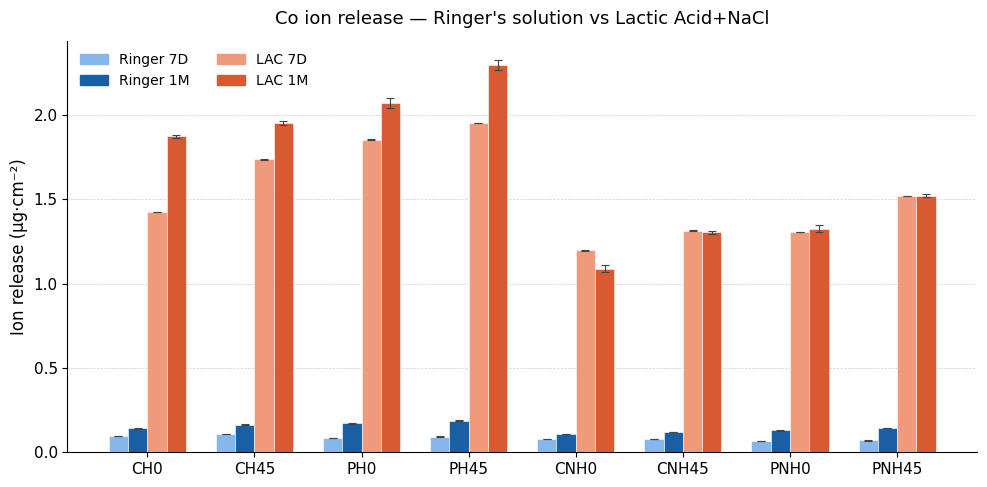
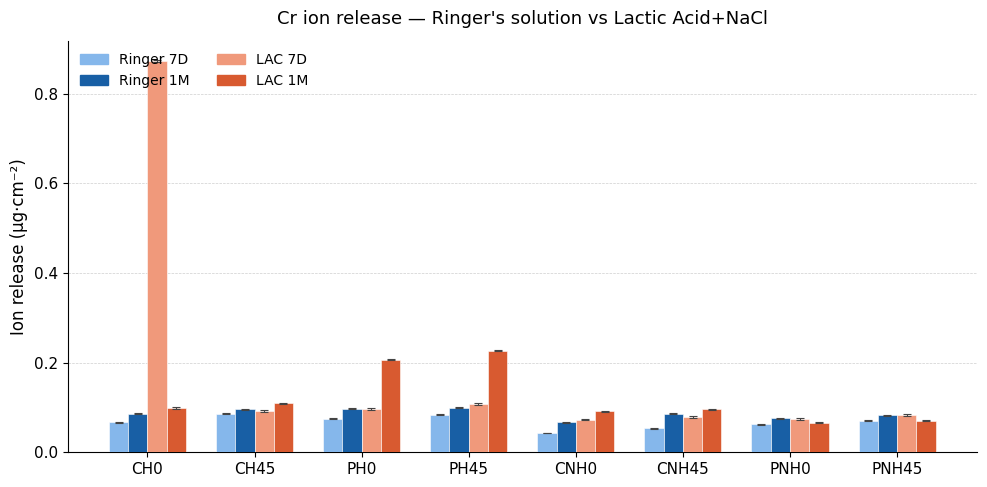
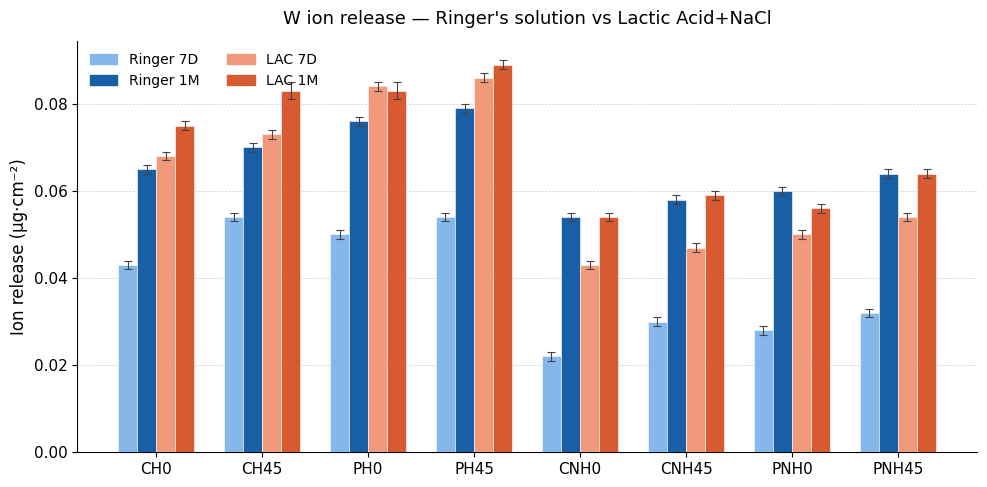
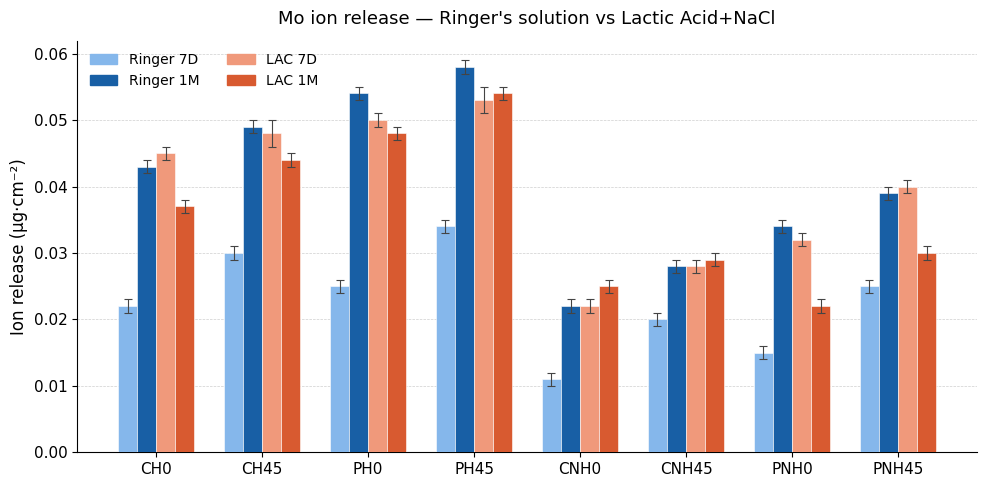
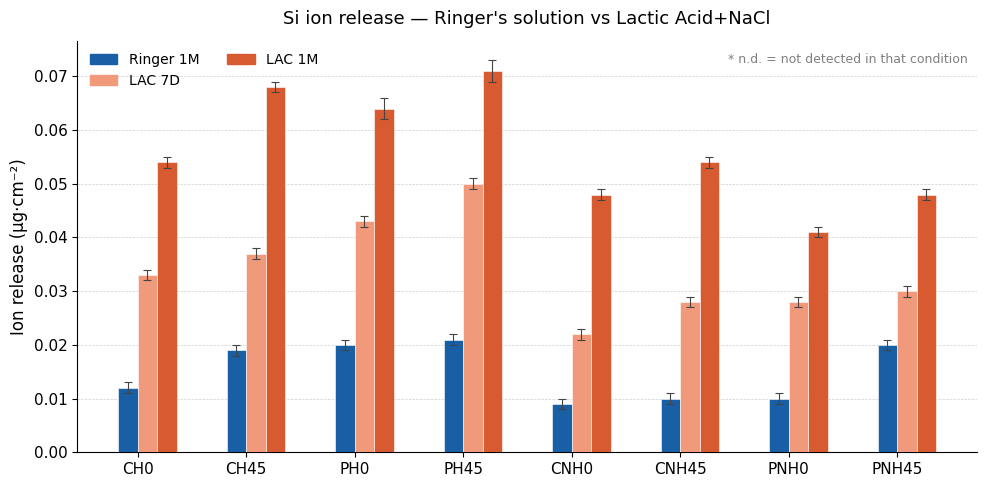
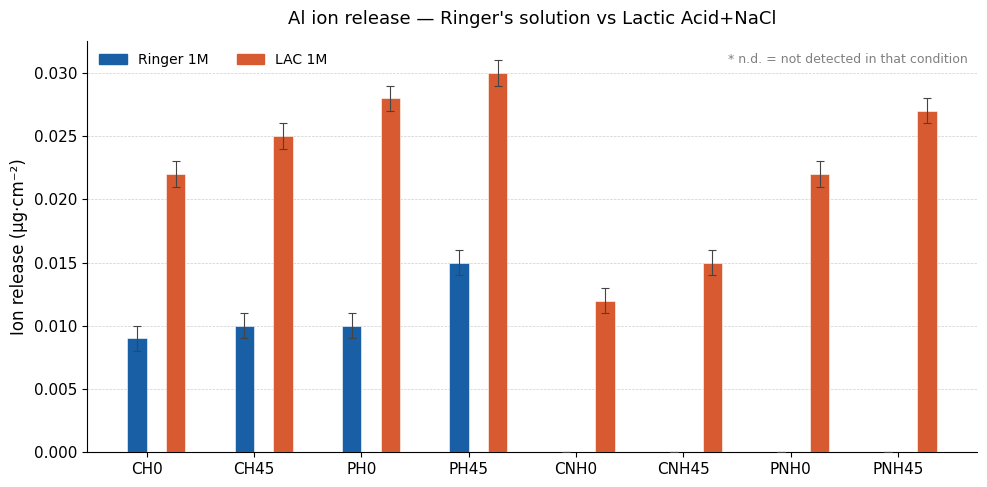

The matplotlib source for these figures, in order:
import matplotlib.pyplot as plt
import matplotlib.patches as mpatches
import numpy as np

# ── Data (μg·cm⁻², converted from ppm × 10 mL / 10.2 cm²) ──────────────────

samples = ['CH0', 'CH45', 'PH0', 'PH45', 'CNH0', 'CNH45', 'PNH0', 'PNH45']

data = {
    'Co': {
        'Ringer 7D': ([0.097, 0.110, 0.086, 0.093, 0.077, 0.080, 0.068, 0.070],
                      [0.001]*8),
        'Ringer 1M': ([0.142, 0.164, 0.172, 0.187, 0.109, 0.120, 0.130, 0.142],
                      [0.002, 0.002, 0.002, 0.002, 0.001, 0.001, 0.001, 0.001]),
        'LAC 7D':    ([1.422, 1.735, 1.853, 1.951, 1.196, 1.314, 1.304, 1.520],
                      [0.001]*8),
        'LAC 1M':    ([1.873, 1.951, 2.069, 2.294, 1.088, 1.304, 1.324, 1.520],
                      [0.010, 0.010, 0.029, 0.029, 0.020, 0.010, 0.020, 0.010]),
    },
    'Cr': {
        'Ringer 7D': ([0.067, 0.086, 0.075, 0.084, 0.043, 0.054, 0.063, 0.070],
                      [0.001]*8),
        'Ringer 1M': ([0.086, 0.096, 0.097, 0.099, 0.067, 0.086, 0.076, 0.083],
                      [0.001]*8),
        'LAC 7D':    ([0.873, 0.093, 0.097, 0.108, 0.073, 0.078, 0.075, 0.083],
                      [0.002]*8),
        'LAC 1M':    ([0.099, 0.109, 0.207, 0.227, 0.092, 0.096, 0.066, 0.070],
                      [0.002, 0.002, 0.002, 0.001, 0.001, 0.001, 0.001, 0.001]),
    },
    'W': {
        'Ringer 7D': ([0.043, 0.054, 0.050, 0.054, 0.022, 0.030, 0.028, 0.032],
                      [0.001]*8),
        'Ringer 1M': ([0.065, 0.070, 0.076, 0.079, 0.054, 0.058, 0.060, 0.064],
                      [0.001]*8),
        'LAC 7D':    ([0.068, 0.073, 0.084, 0.086, 0.043, 0.047, 0.050, 0.054],
                      [0.001]*8),
        'LAC 1M':    ([0.075, 0.083, 0.083, 0.089, 0.054, 0.059, 0.056, 0.064],
                      [0.001, 0.002, 0.002, 0.001, 0.001, 0.001, 0.001, 0.001]),
    },
    'Mo': {
        'Ringer 7D': ([0.022, 0.030, 0.025, 0.034, 0.011, 0.020, 0.015, 0.025],
                      [0.001]*8),
        'Ringer 1M': ([0.043, 0.049, 0.054, 0.058, 0.022, 0.028, 0.034, 0.039],
                      [0.001]*8),
        'LAC 7D':    ([0.045, 0.048, 0.050, 0.053, 0.022, 0.028, 0.032, 0.040],
                      [0.001, 0.002, 0.001, 0.002, 0.001, 0.001, 0.001, 0.001]),
        'LAC 1M':    ([0.037, 0.044, 0.048, 0.054, 0.025, 0.029, 0.022, 0.030],
                      [0.001]*8),
    },
    'Si': {
        'Ringer 7D': None,  # not detected
        'Ringer 1M': ([0.012, 0.019, 0.020, 0.021, 0.009, 0.010, 0.010, 0.020],
                      [0.001]*8),
        'LAC 7D':    ([0.033, 0.037, 0.043, 0.050, 0.022, 0.028, 0.028, 0.030],
                      [0.001]*8),
        'LAC 1M':    ([0.054, 0.068, 0.064, 0.071, 0.048, 0.054, 0.041, 0.048],
                      [0.001, 0.001, 0.002, 0.002, 0.001, 0.001, 0.001, 0.001]),
    },
    'Al': {
        'Ringer 7D': None,  # not detected
        'Ringer 1M': ([0.009, 0.010, 0.010, 0.015, None, None, None, None],
                      [0.001, 0.001, 0.001, 0.001, None, None, None, None]),
        'LAC 7D':    None,  # not detected
        'LAC 1M':    ([0.022, 0.025, 0.028, 0.030, 0.012, 0.015, 0.022, 0.027],
                      [0.001]*8),
    },
}

# ── Style ────────────────────────────────────────────────────────────────────

colors = {
    'Ringer 7D': '#85B7EB',
    'Ringer 1M': '#185FA5',
    'LAC 7D':    '#F0997B',
    'LAC 1M':    '#D85A30',
}

conditions = list(colors.keys())
n = len(samples)
n_cond = len(conditions)
bar_w = 0.18
offsets = np.arange(n_cond) * bar_w - (n_cond - 1) * bar_w / 2

plt.rcParams.update({
    'font.family':    'Arial',
    'font.size':      11,
    'axes.linewidth': 0.8,
    'xtick.major.width': 0.8,
    'ytick.major.width': 0.8,
    'axes.spines.top':   False,
    'axes.spines.right': False,
})

# ── One figure per element ───────────────────────────────────────────────────

for element, cond_data in data.items():
    fig, ax = plt.subplots(figsize=(10, 5))
    x = np.arange(n)

    for i, cond in enumerate(conditions):
        vals_errs = cond_data[cond]
        if vals_errs is None:
            continue  # not detected — skip this condition

        vals, errs = vals_errs

        # replace None entries (partial detection) with 0
        plot_vals = [v if v is not None else 0 for v in vals]
        plot_errs = [e if e is not None else 0 for e in errs]

        ax.bar(
            x + offsets[i],
            plot_vals,
            width=bar_w,
            color=colors[cond],
            label=cond,
            zorder=3,
            edgecolor='white',
            linewidth=0.4,
        )
        ax.errorbar(
            x + offsets[i],
            plot_vals,
            yerr=plot_errs,
            fmt='none',
            ecolor='#444',
            elinewidth=0.8,
            capsize=3,
            capthick=0.8,
            zorder=4,
        )

    ax.set_xticks(x)
    ax.set_xticklabels(samples, fontsize=11)
    ax.set_ylabel('Ion release (μg·cm⁻²)', fontsize=12)
    ax.set_title(f'{element} ion release — Ringer\'s solution vs Lactic Acid+NaCl',
                 fontsize=13, fontweight='normal', pad=12)
    ax.yaxis.grid(True, linestyle='--', linewidth=0.5, alpha=0.6, zorder=0)
    ax.set_axisbelow(True)

    # legend (only conditions that have data for this element)
    detected = [c for c in conditions if cond_data[c] is not None]
    handles = [mpatches.Patch(color=colors[c], label=c) for c in detected]
    ax.legend(handles=handles, frameon=False, fontsize=10,
              loc='upper left', ncol=2)

    # note for partial detection
    if element in ('Al', 'Si'):
        ax.text(0.99, 0.97,
                '* n.d. = not detected in that condition',
                transform=ax.transAxes, fontsize=9,
                ha='right', va='top', color='gray')

    plt.tight_layout()
    fname = f'ICP_AES_{element}_bar_chart.png'
    plt.savefig(fname, dpi=300, bbox_inches='tight')
    print(f'Saved: {fname}')
    plt.close()

print('\nAll charts saved at 300 dpi.')
